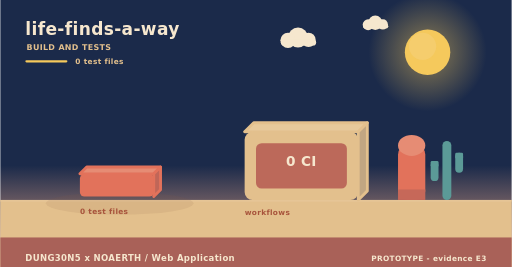
t = 0.00 s
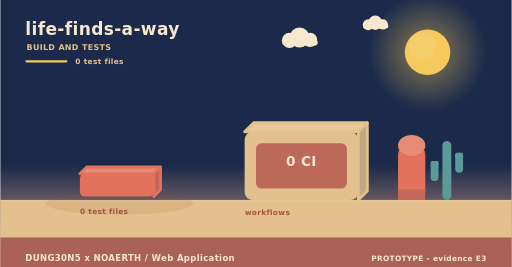
t = 2.00 s
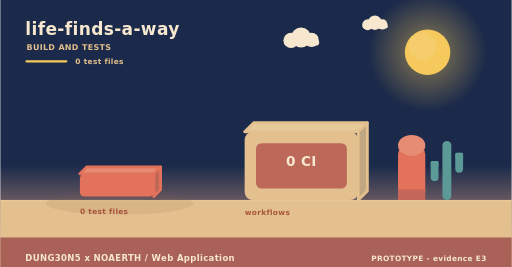
t = 4.00 s
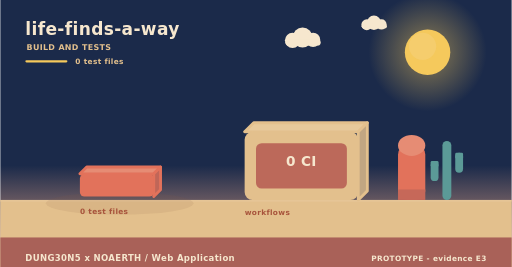
t = 6.00 s
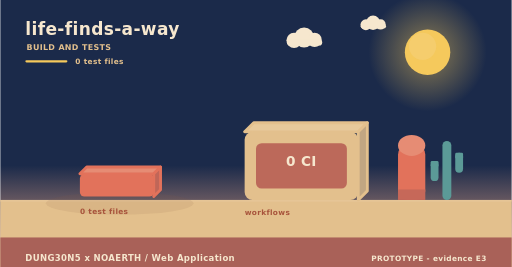
t = 8.00 s
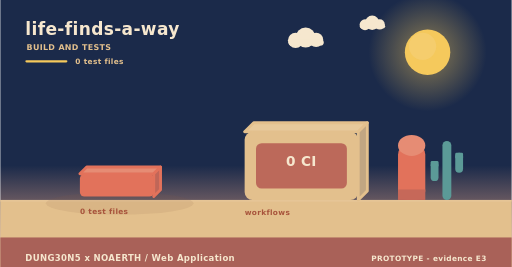
t = 10.00 s

The animated SVG that drew these frames (rendered in a browser with its animation timeline set to each time). Animation: 3 SMIL elements (animateTransform=3); frames cover the first 10.00 s, repeats indefinitely.

<svg xmlns="http://www.w3.org/2000/svg" width="900" height="470" viewBox="0 0 900 470" role="img" aria-label="life-finds-a-way - how it is verified"><linearGradient id="skyb" x1="0" y1="0" x2="0" y2="1"><stop offset="0" stop-color="#1b2a4a"/><stop offset="0.62" stop-color="#1b2a4a"/><stop offset="1" stop-color="#f3ad8a"/></linearGradient><rect width="900" height="470" fill="url(#skyb)"/><radialGradient id="sunb"><stop offset="0.35" stop-color="#f5c95c" stop-opacity="0.34"/><stop offset="1" stop-color="#f5c95c" stop-opacity="0"/></radialGradient><circle cx="752" cy="92" r="104" fill="url(#sunb)"/><circle cx="752" cy="92" r="40" fill="#f5c95c"/><circle cx="743.2" cy="81.6" r="24" fill="#f5d27e" opacity="0.5"/><g><circle cx="524" cy="66" r="17.64" fill="#f6e7ce"/><circle cx="506.36" cy="71.04" r="13.44" fill="#f6e7ce"/><circle cx="542.48" cy="70.2" r="12.6" fill="#f6e7ce"/><rect x="493.76" y="69.36" width="62.16" height="10.92" rx="5.46" fill="#f6e7ce"/><animateTransform attributeName="transform" type="translate" values="0 0;24 0;0 0" dur="36s" begin="0s" repeatCount="indefinite"/></g><g><circle cx="660" cy="40" r="12.6" fill="#f6e7ce"/><circle cx="647.4" cy="43.6" r="9.6" fill="#f6e7ce"/><circle cx="673.2" cy="43" r="9" fill="#f6e7ce"/><rect x="638.4" y="42.4" width="44.4" height="7.8" rx="3.9" fill="#f6e7ce"/><animateTransform attributeName="transform" type="translate" values="0 0;-18 0;0 0" dur="46s" begin="3s" repeatCount="indefinite"/></g><rect x="0" y="352" width="900" height="118" fill="#e3c08d"/><rect x="0" y="352" width="900" height="3" fill="#e6c596"/><text x="44" y="62" font-family="Verdana,DejaVu Sans,sans-serif" font-size="30" font-weight="700" letter-spacing="0.6" fill="#f6e7ce" text-anchor="start">life-finds-a-way</text><text x="46" y="88" font-family="Verdana,DejaVu Sans,sans-serif" font-size="14" font-weight="700" letter-spacing="0.6" fill="#e3c08d" text-anchor="start">BUILD AND TESTS</text><rect x="44" y="106" width="74" height="4" rx="2" fill="#f5c95c"/><text x="132" y="112" font-family="Verdana,DejaVu Sans,sans-serif" font-size="13" font-weight="700" letter-spacing="0.6" fill="#e3c08d" text-anchor="start">0 test files</text><ellipse cx="210" cy="358" rx="130" ry="20" fill="rgba(138,90,68,0.11)"/><g><path d="M140,306 L270,306 L282,294 L152,294 Z" fill="#e68c74" stroke="#e2725b" stroke-width="5" stroke-linejoin="round"/><path d="M270,306 L282,294 L282,334 L270,346 Z" fill="#c06658" stroke="#e2725b" stroke-width="5" stroke-linejoin="round"/><rect x="140" y="306" width="130" height="40" rx="8" fill="#e2725b"/><animateTransform attributeName="transform" type="translate" values="0 10;0 0" dur="0.8s" begin="0.5s" fill="freeze"/></g><text x="140" y="376" font-family="Verdana,DejaVu Sans,sans-serif" font-size="13" font-weight="700" letter-spacing="0.6" fill="#a8543c" text-anchor="start">0 test files</text><path d="M430,232 L630,232 L646,216 L446,216 Z" fill="#e7c99b" stroke="#e3c08d" stroke-width="5" stroke-linejoin="round"/><path d="M630,232 L646,216 L646,336 L630,352 Z" fill="#c1a682" stroke="#e3c08d" stroke-width="5" stroke-linejoin="round"/><rect x="430" y="232" width="200" height="120" rx="14" fill="#e3c08d"/><rect x="450" y="252" width="160" height="80" rx="10" fill="#ba6458" opacity="0.94"/><text x="530" y="292" font-family="Verdana,DejaVu Sans,sans-serif" font-size="24" font-weight="700" letter-spacing="0.6" fill="#f6e7ce" text-anchor="middle">0 CI</text><text x="430" y="378" font-family="Verdana,DejaVu Sans,sans-serif" font-size="13" font-weight="700" letter-spacing="0.6" fill="#a8543c" text-anchor="start">workflows</text><rect x="700" y="256" width="48" height="96" rx="16" fill="#e2725b"/><ellipse cx="724" cy="256" rx="24" ry="18.46" fill="#e68c74"/><rect x="700" y="333.54" width="48" height="18.46" fill="#c66859"/><rect x="778.18" y="248" width="15.64" height="104" rx="7.82" fill="#5b9a97"/><rect x="757.48" y="283.36" width="13.8" height="35.36" rx="6.9" fill="#5b9a97"/><rect x="757.48" y="283.36" width="13.8" height="10.4" rx="2.3" fill="#5b9a97"/><rect x="800.72" y="268.8" width="13.8" height="35.36" rx="6.9" fill="#5b9a97"/><rect x="800.72" y="268.8" width="13.8" height="10.4" rx="2.3" fill="#5b9a97"/><rect x="0" y="418" width="900" height="52" rx="0" fill="#a65c56" opacity="0.94"/><text x="44" y="460" font-family="Verdana,DejaVu Sans,sans-serif" font-size="15" font-weight="700" letter-spacing="0.6" fill="#f6e7ce" text-anchor="start">DUNG30N5 x NOAERTH  /  Web Application</text><text x="856" y="460" font-family="Verdana,DejaVu Sans,sans-serif" font-size="13" font-weight="700" letter-spacing="0.6" fill="#f6e7ce" text-anchor="end">PROTOTYPE  -  evidence E3</text></svg>
